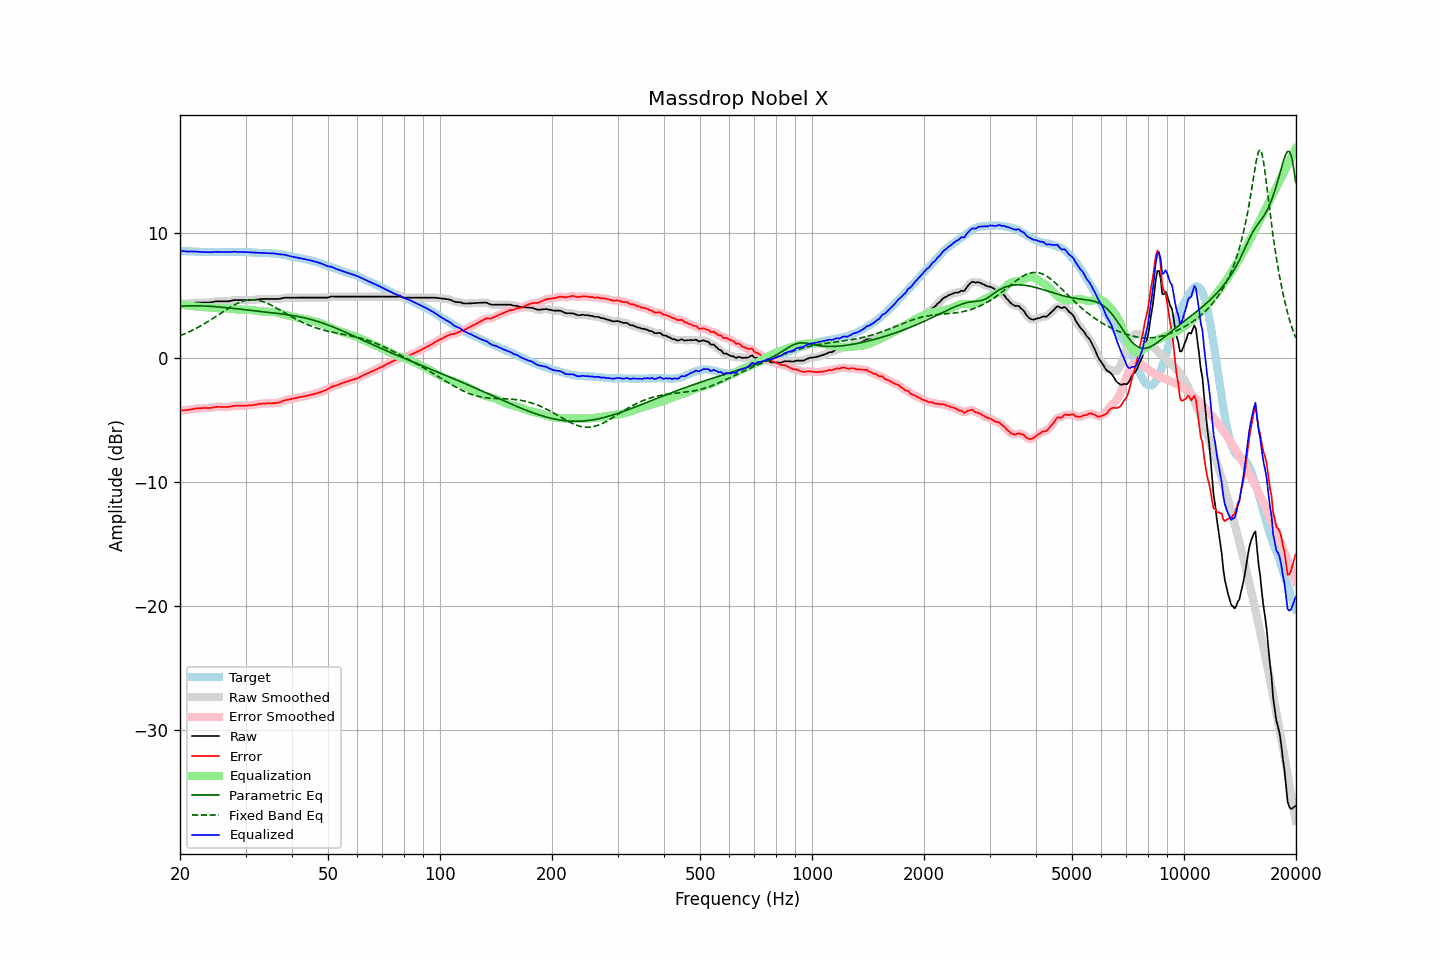

Values plotted in this chart, from the file beside it:
frequency, raw, error, smoothed, error_smoothed, equalization, parametric_eq, fixed_band_eq, equalized_raw, equalized_smoothed, target
20.00, 4.34, -4.25, 4.34, -4.25, 4.26, 4.13, 1.76, 8.60, 8.60, 8.59
20.20, 4.34, -4.24, 4.34, -4.24, 4.25, 4.14, 1.81, 8.58, 8.58, 8.58
20.40, 4.34, -4.23, 4.34, -4.23, 4.23, 4.15, 1.86, 8.57, 8.57, 8.57
20.61, 4.34, -4.23, 4.34, -4.23, 4.22, 4.15, 1.92, 8.56, 8.56, 8.57
20.81, 4.34, -4.21, 4.34, -4.22, 4.20, 4.16, 1.98, 8.54, 8.54, 8.55
21.02, 4.34, -4.21, 4.34, -4.20, 4.19, 4.16, 2.03, 8.53, 8.53, 8.55
21.23, 4.36, -4.18, 4.36, -4.19, 4.17, 4.17, 2.09, 8.53, 8.53, 8.54
21.44, 4.38, -4.17, 4.38, -4.17, 4.16, 4.17, 2.16, 8.54, 8.54, 8.55
21.66, 4.40, -4.14, 4.40, -4.14, 4.14, 4.17, 2.22, 8.54, 8.54, 8.54
21.87, 4.42, -4.11, 4.42, -4.11, 4.12, 4.17, 2.29, 8.54, 8.54, 8.53
22.09, 4.43, -4.09, 4.43, -4.10, 4.10, 4.17, 2.35, 8.53, 8.53, 8.52
22.31, 4.43, -4.09, 4.43, -4.09, 4.09, 4.17, 2.42, 8.52, 8.52, 8.52
22.54, 4.43, -4.08, 4.43, -4.08, 4.08, 4.16, 2.49, 8.51, 8.51, 8.51
22.76, 4.43, -4.07, 4.43, -4.07, 4.07, 4.16, 2.56, 8.50, 8.50, 8.50
22.99, 4.43, -4.06, 4.43, -4.06, 4.06, 4.16, 2.64, 8.49, 8.49, 8.49
23.22, 4.43, -4.05, 4.43, -4.06, 4.06, 4.15, 2.71, 8.49, 8.49, 8.48
23.45, 4.43, -4.06, 4.43, -4.05, 4.06, 4.15, 2.79, 8.48, 8.48, 8.49
23.69, 4.43, -4.05, 4.43, -4.05, 4.05, 4.14, 2.87, 8.48, 8.48, 8.48
23.92, 4.43, -4.05, 4.43, -4.05, 4.04, 4.13, 2.95, 8.47, 8.47, 8.48
24.16, 4.45, -4.04, 4.45, -4.04, 4.03, 4.12, 3.03, 8.48, 8.47, 8.49
24.40, 4.47, -4.03, 4.47, -4.02, 4.01, 4.12, 3.11, 8.48, 8.48, 8.50
24.65, 4.50, -4.00, 4.50, -4.00, 4.00, 4.11, 3.20, 8.50, 8.50, 8.50
24.89, 4.52, -3.98, 4.52, -3.98, 3.99, 4.10, 3.28, 8.51, 8.51, 8.50
25.14, 4.53, -3.96, 4.53, -3.96, 3.98, 4.09, 3.37, 8.51, 8.51, 8.49
25.39, 4.53, -3.96, 4.53, -3.96, 3.97, 4.08, 3.45, 8.50, 8.50, 8.49
25.65, 4.53, -3.96, 4.53, -3.96, 3.97, 4.07, 3.54, 8.50, 8.50, 8.49
25.91, 4.53, -3.97, 4.53, -3.97, 3.97, 4.05, 3.62, 8.50, 8.50, 8.50
26.16, 4.53, -3.98, 4.53, -3.98, 3.97, 4.04, 3.71, 8.50, 8.50, 8.51
26.43, 4.53, -3.98, 4.53, -3.98, 3.97, 4.03, 3.79, 8.50, 8.50, 8.51
26.69, 4.53, -3.98, 4.53, -3.98, 3.96, 4.02, 3.87, 8.49, 8.49, 8.51
26.96, 4.53, -3.97, 4.53, -3.97, 3.95, 4.00, 3.96, 8.48, 8.49, 8.50
27.23, 4.55, -3.95, 4.55, -3.95, 3.94, 3.99, 4.03, 8.49, 8.49, 8.50
27.50, 4.58, -3.92, 4.58, -3.92, 3.92, 3.98, 4.11, 8.50, 8.50, 8.50
27.77, 4.61, -3.90, 4.61, -3.90, 3.91, 3.96, 4.18, 8.52, 8.51, 8.51
28.05, 4.63, -3.88, 4.62, -3.88, 3.89, 3.95, 4.25, 8.52, 8.52, 8.51
28.33, 4.63, -3.86, 4.63, -3.87, 3.88, 3.93, 4.32, 8.51, 8.51, 8.49
28.62, 4.63, -3.86, 4.63, -3.86, 3.87, 3.92, 4.38, 8.50, 8.50, 8.49
28.90, 4.63, -3.87, 4.63, -3.86, 3.86, 3.90, 4.44, 8.49, 8.49, 8.50
29.19, 4.63, -3.87, 4.63, -3.87, 3.86, 3.89, 4.49, 8.49, 8.49, 8.50
29.48, 4.63, -3.86, 4.63, -3.87, 3.86, 3.88, 4.53, 8.49, 8.49, 8.49
29.78, 4.63, -3.86, 4.63, -3.87, 3.86, 3.86, 4.57, 8.49, 8.49, 8.49
30.08, 4.63, -3.87, 4.63, -3.86, 3.86, 3.85, 4.60, 8.49, 8.49, 8.50
30.38, 4.63, -3.86, 4.63, -3.86, 3.85, 3.83, 4.63, 8.48, 8.48, 8.49
30.68, 4.63, -3.84, 4.63, -3.85, 3.85, 3.82, 4.64, 8.47, 8.47, 8.47
30.99, 4.63, -3.84, 4.63, -3.83, 3.83, 3.80, 4.66, 8.46, 8.46, 8.47
31.30, 4.64, -3.82, 4.64, -3.82, 3.82, 3.79, 4.66, 8.46, 8.45, 8.46
31.61, 4.65, -3.80, 4.65, -3.80, 3.80, 3.77, 4.66, 8.45, 8.44, 8.45
31.93, 4.66, -3.78, 4.66, -3.78, 3.78, 3.76, 4.64, 8.44, 8.44, 8.44
32.24, 4.67, -3.77, 4.67, -3.76, 3.76, 3.74, 4.63, 8.43, 8.43, 8.44
32.57, 4.69, -3.73, 4.69, -3.74, 3.74, 3.73, 4.60, 8.43, 8.43, 8.42
32.89, 4.71, -3.71, 4.71, -3.71, 3.72, 3.71, 4.57, 8.43, 8.43, 8.42
33.22, 4.72, -3.70, 4.72, -3.70, 3.71, 3.70, 4.53, 8.43, 8.43, 8.42
33.55, 4.72, -3.69, 4.72, -3.69, 3.70, 3.68, 4.49, 8.42, 8.42, 8.41
33.89, 4.72, -3.70, 4.72, -3.69, 3.69, 3.67, 4.44, 8.41, 8.41, 8.42
34.23, 4.72, -3.68, 4.72, -3.68, 3.68, 3.65, 4.39, 8.40, 8.40, 8.40
34.57, 4.72, -3.68, 4.72, -3.68, 3.68, 3.64, 4.33, 8.40, 8.40, 8.40
34.92, 4.72, -3.67, 4.72, -3.67, 3.68, 3.62, 4.27, 8.40, 8.40, 8.39
35.27, 4.72, -3.68, 4.72, -3.67, 3.68, 3.61, 4.20, 8.39, 8.39, 8.40
35.62, 4.72, -3.66, 4.72, -3.67, 3.67, 3.59, 4.14, 8.39, 8.39, 8.38
35.97, 4.72, -3.66, 4.72, -3.66, 3.65, 3.58, 4.06, 8.37, 8.37, 8.38
... 635 more rows
